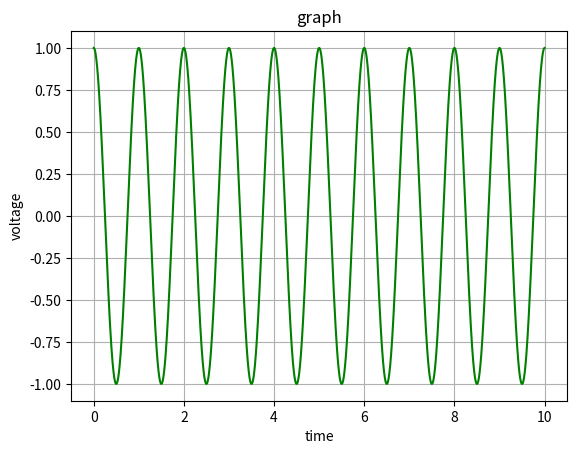

Python code for this plot:
import matplotlib.pyplot as plt
import numpy as np

x=np.linspace(0,10,10000000)
y=np.cos(2*np.pi*x)
plt.grid() 
plt.plot(x,y,'g')
plt.xlabel("time")
plt.ylabel("voltage")
plt.title("graph")
plt.show()